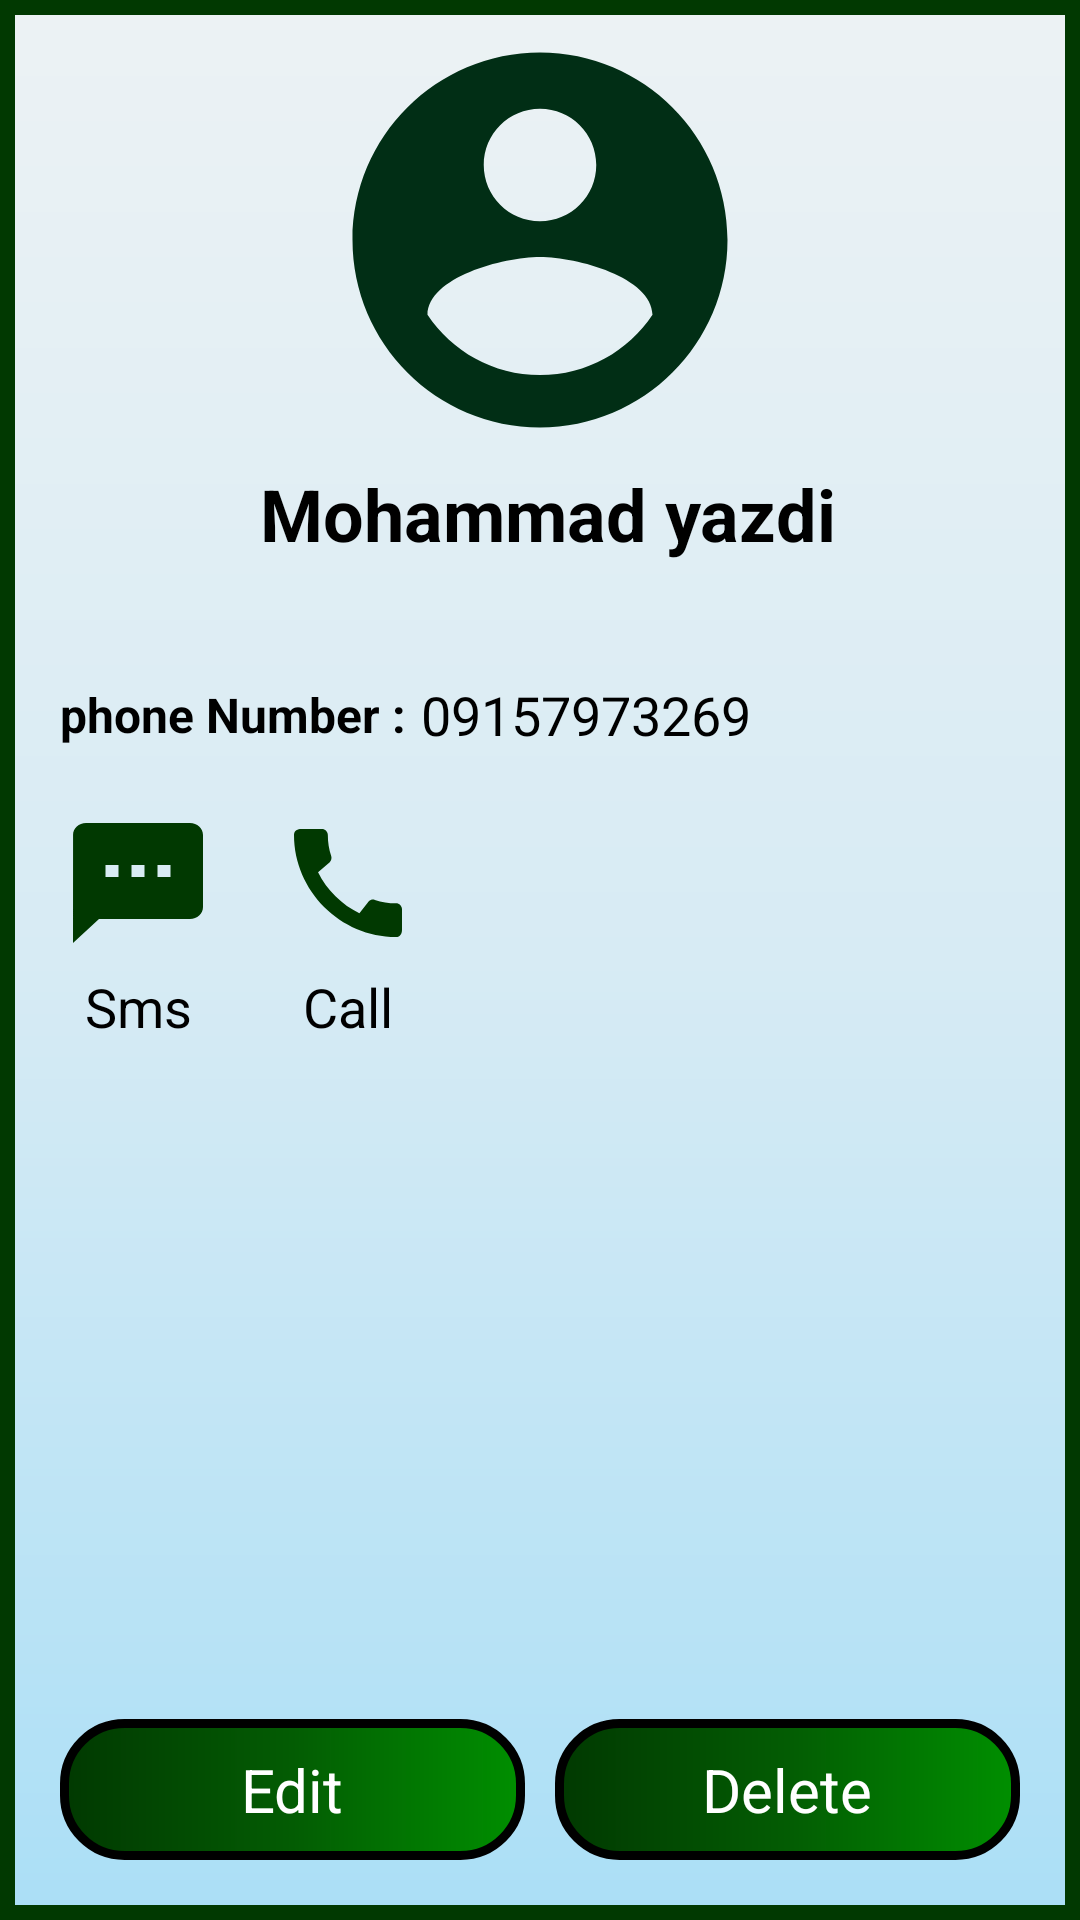

Here is an Android app screen rendered from its layout file. Give the layout XML and the strings, colors and styles it references.
<!-- AndroidManifest.xml: application theme Theme.MyContact -->
<!-- res/layout/fragment_contact.xml -->
<?xml version="1.0" encoding="utf-8"?>
<androidx.constraintlayout.widget.ConstraintLayout
    xmlns:android="http://schemas.android.com/apk/res/android"
    android:background="@drawable/background"
    android:layout_width="match_parent"
    android:layout_height="match_parent"
    android:clickable="true"
    xmlns:app="http://schemas.android.com/apk/res-auto">

    <ImageView
        android:id="@+id/iv_contact_image"
        android:layout_width="150dp"
        android:layout_height="150dp"
        android:padding="@dimen/space_very_small"
        app:layout_constraintTop_toTopOf="parent"
        app:layout_constraintLeft_toLeftOf="parent"
        app:layout_constraintRight_toRightOf="parent"
        android:layout_marginTop="@dimen/space_small"
        android:background="@drawable/ic_contact_picture" >

    </ImageView>

    <TextView
        android:id="@+id/tv_name"
        android:layout_width="wrap_content"
        android:layout_height="wrap_content"
        android:layout_marginLeft="@dimen/space_small"
        android:textSize="@dimen/text_size_2xLarge"
        android:textStyle="bold"
        android:textColor="@color/black"
        app:layout_constraintTop_toBottomOf="@id/iv_contact_image"
        app:layout_constraintLeft_toLeftOf="parent"
        app:layout_constraintRight_toRightOf="parent"
        android:text="Mohammad yazdi"/>

    <TextView
        android:id="@+id/tv_phoneNumber_text"
        android:layout_width="wrap_content"
        android:layout_height="wrap_content"
        android:layout_marginTop="@dimen/space_2xLarge"
        android:layout_marginLeft="@dimen/space_large"
        app:layout_constraintLeft_toLeftOf="parent"
        app:layout_constraintTop_toBottomOf="@id/tv_name"
        android:textSize="@dimen/text_size_medium"
        android:textColor="@color/black"
        android:textStyle="bold"
        android:text="phone Number :">

    </TextView>

    <TextView
        android:id="@+id/tv_phoneNumber"
        android:layout_width="wrap_content"
        android:layout_height="wrap_content"

        android:layout_marginLeft="@dimen/space_small"
        app:layout_constraintLeft_toRightOf="@id/tv_phoneNumber_text"
       app:layout_constraintTop_toTopOf="@id/tv_phoneNumber_text"
        app:layout_constraintBottom_toBottomOf="@id/tv_phoneNumber_text"
        android:textSize="@dimen/text_size_large"
        android:textColor="@color/black"
        android:text="09157973269">

    </TextView>

    <ImageButton
        android:id="@+id/ib_call"
        android:layout_width="wrap_content"
        android:layout_height="wrap_content"
        android:layout_margin="@dimen/space_large"
        app:layout_constraintLeft_toRightOf="@id/ib_sms"
       app:layout_constraintTop_toBottomOf="@id/tv_phoneNumber"
        android:layout_marginTop="@dimen/space_large"

        android:background="@drawable/ic_call"

        >

    </ImageButton>

    <TextView
        android:layout_width="wrap_content"
        android:layout_height="wrap_content"
        app:layout_constraintTop_toBottomOf="@id/ib_sms"
        app:layout_constraintRight_toRightOf="@id/ib_call"
        app:layout_constraintLeft_toLeftOf="@id/ib_call"
        android:layout_marginTop="@dimen/space_small"
        android:textSize="@dimen/text_size_large"
        android:textColor="@color/black"
        android:text="@string/call">

    </TextView>

    <ImageButton
        android:id="@+id/ib_sms"
        android:layout_width="wrap_content"
        android:layout_height="wrap_content"
        android:layout_marginRight="@dimen/space_medium"
        app:layout_constraintLeft_toLeftOf="@id/tv_phoneNumber_text"

        app:layout_constraintBottom_toBottomOf="@id/ib_call"
        android:background="@drawable/ic_sms">

    </ImageButton>

    <TextView
        android:layout_width="wrap_content"
        android:layout_height="wrap_content"
        app:layout_constraintTop_toBottomOf="@id/ib_sms"
        app:layout_constraintRight_toRightOf="@id/ib_sms"
        app:layout_constraintLeft_toLeftOf="@id/ib_sms"
        android:layout_marginTop="@dimen/space_small"
        android:textSize="@dimen/text_size_large"
        android:textColor="@color/black"
        android:text="@string/sms">

    </TextView>

    <TextView
        android:id="@+id/btn_edit"
        android:layout_width="0dp"
        android:layout_height="wrap_content"
        android:text="@string/edit"
        android:background="@drawable/btn_background"
        android:textColor="@color/white"
        android:gravity="center"
        app:layout_constraintBottom_toBottomOf="parent"
        app:layout_constraintLeft_toLeftOf="parent"
        app:layout_constraintRight_toLeftOf="@id/btn_delete"
        android:layout_marginBottom="@dimen/space_large"
        android:layout_marginLeft="@dimen/space_large"
        android:layout_marginRight="@dimen/space_small"
        android:textSize="@dimen/text_size_xLarge"
        android:padding="@dimen/space_medium"/>

    <TextView

        android:id="@+id/btn_delete"
        android:layout_width="0dp"
        android:layout_height="wrap_content"
        android:text="@string/delete"
        android:background="@drawable/btn_background"
        android:textColor="@color/white"
        android:gravity="center"
        app:layout_constraintRight_toRightOf="parent"
        app:layout_constraintTop_toTopOf="@id/btn_edit"
        app:layout_constraintBottom_toBottomOf="@id/btn_edit"
        app:layout_constraintLeft_toRightOf="@id/btn_edit"
        android:layout_marginRight="@dimen/space_large"
        android:layout_marginLeft="@dimen/space_small"

        android:textSize="@dimen/text_size_xLarge"
        android:padding="@dimen/space_medium"/>


</androidx.constraintlayout.widget.ConstraintLayout>
<!-- resources referenced by this layout -->
<resources>
  <color name="black">#FF000000</color>
  <color name="white">#FFFFFFFF</color>
  <dimen name="space_2xLarge">40dp</dimen>
  <dimen name="space_large">20dp</dimen>
  <dimen name="space_medium">10dp</dimen>
  <dimen name="space_small">5dp</dimen>
  <dimen name="space_very_small">3dp</dimen>
  <dimen name="text_size_2xLarge">24sp</dimen>
  <dimen name="text_size_large">18sp</dimen>
  <dimen name="text_size_medium">16sp</dimen>
  <dimen name="text_size_xLarge">20sp</dimen>
  <!-- drawable background (drawable) -->
  <?xml version="1.0" encoding="utf-8"?>
  <shape xmlns:android="http://schemas.android.com/apk/res/android">
  
  
  
      <gradient
          android:startColor="#ECF2F4"
          android:centerColor="#D7EBF4"
          android:angle="270"
          android:endColor="#ABDFF6"/>
  
  
  
      <stroke
          android:width="5dp"
          android:color="@color/green__900"/>
  
  
  </shape>
  <!-- drawable btn_background (drawable) -->
  <?xml version="1.0" encoding="utf-8"?>
  <shape xmlns:android="http://schemas.android.com/apk/res/android">
  
      <gradient
          android:startColor="@color/green__900"
          android:centerColor="@color/green__700"
          android:endColor="@color/green__500"
          />
      <corners android:radius="@dimen/space_large"/>
      <stroke android:width="3dp"
          android:color="@color/black"/>
  </shape>
  <!-- drawable ic_contact_picture (drawable) -->
  <vector android:height="128dp" android:tint="#012E15"
      android:viewportHeight="24" android:viewportWidth="24"
      android:width="128dp" xmlns:android="http://schemas.android.com/apk/res/android">
      <path android:fillColor="@android:color/white" android:pathData="M12,2C6.48,2 2,6.48 2,12s4.48,10 10,10 10,-4.48 10,-10S17.52,2 12,2zM12,5c1.66,0 3,1.34 3,3s-1.34,3 -3,3 -3,-1.34 -3,-3 1.34,-3 3,-3zM12,19.2c-2.5,0 -4.71,-1.28 -6,-3.22 0.03,-1.99 4,-3.08 6,-3.08 1.99,0 5.97,1.09 6,3.08 -1.29,1.94 -3.5,3.22 -6,3.22z"/>
  </vector>
  <!-- drawable ic_sms (drawable) -->
  <vector android:height="48dp" android:tint="@color/green__900"
      android:viewportHeight="24" android:viewportWidth="24"
      android:width="52dp" xmlns:android="http://schemas.android.com/apk/res/android">
      <path android:fillColor="@android:color/white" android:pathData="M20,2L4,2c-1.1,0 -1.99,0.9 -1.99,2L2,22l4,-4h14c1.1,0 2,-0.9 2,-2L22,4c0,-1.1 -0.9,-2 -2,-2zM9,11L7,11L7,9h2v2zM13,11h-2L11,9h2v2zM17,11h-2L15,9h2v2z"/>
  </vector>
  <string name="call">Call</string>
  <string name="delete">Delete</string>
  <string name="edit">Edit</string>
  <string name="sms">Sms</string>
  <style name="Theme.MyContact" parent="Theme.MaterialComponents.DayNight.NoActionBar">
          
          <item name="colorPrimary">@color/purple_500</item>
          <item name="colorPrimaryVariant">@color/green__900</item>
          <item name="colorOnPrimary">@color/white</item>
          
          <item name="colorSecondary">@color/teal_200</item>
          <item name="colorSecondaryVariant">@color/teal_700</item>
          <item name="colorOnSecondary">@color/black</item>
          
          <item name="android:statusBarColor" tools:targetApi="l">?attr/colorPrimaryVariant</item>
          
      </style>
  <color name="green__900">#013901</color>
  <color name="green__700">#035C03</color>
  <color name="green__500">#008F00</color>
  <color name="purple_500">#FF6200EE</color>
  <color name="teal_200">#FF03DAC5</color>
  <color name="teal_700">#FF018786</color>
</resources>
